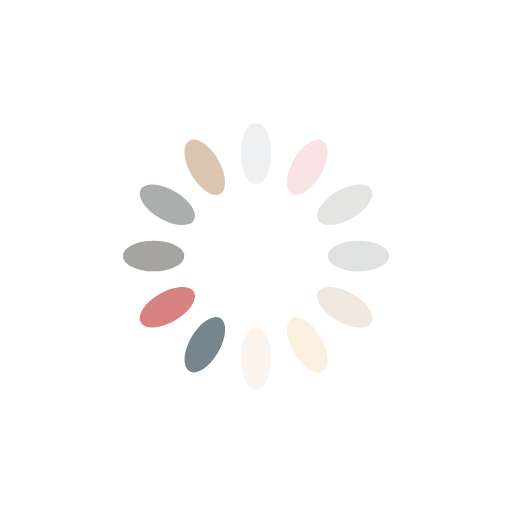
t = 0.00 s
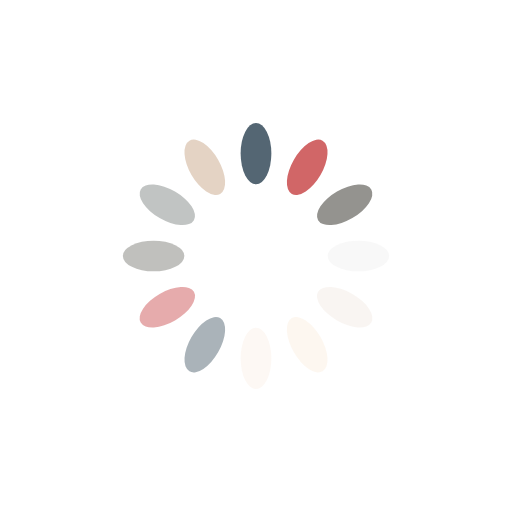
t = 0.25 s
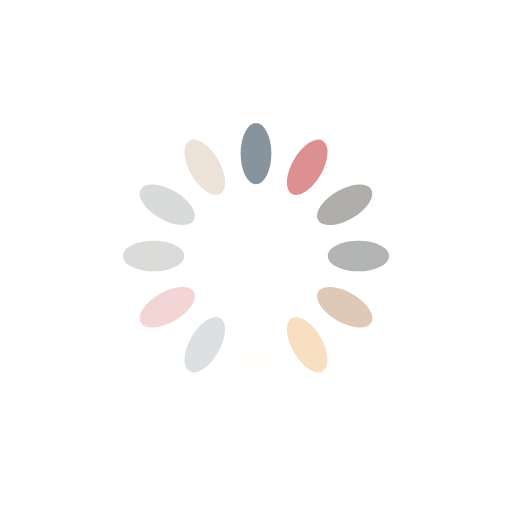
t = 0.50 s
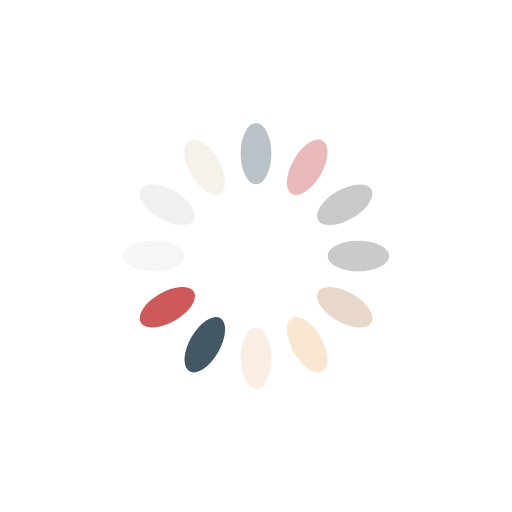
t = 0.75 s

The animated SVG that drew these frames (rendered in a browser with its animation timeline set to each time). Animation: 12 SMIL elements (animate=12); one cycle of 1.00 s, repeats indefinitely.

<svg xmlns="http://www.w3.org/2000/svg" viewBox="0 0 100 100" preserveAspectRatio="xMidYMid" width="200" height="200" style="shape-rendering: auto; display: block; background: rgba(255, 255, 255, 0);" xmlns:xlink="http://www.w3.org/1999/xlink"><g><g transform="rotate(0 50 50)">
  <rect x="47" y="24" rx="3" ry="6" width="6" height="12" fill="#334858">
    <animate attributeName="opacity" values="1;0" keyTimes="0;1" dur="1s" begin="-0.9166666666666666s" repeatCount="indefinite"></animate>
  </rect>
</g><g transform="rotate(30 50 50)">
  <rect x="47" y="24" rx="3" ry="6" width="6" height="12" fill="#cd595a">
    <animate attributeName="opacity" values="1;0" keyTimes="0;1" dur="1s" begin="-0.8333333333333334s" repeatCount="indefinite"></animate>
  </rect>
</g><g transform="rotate(60 50 50)">
  <rect x="47" y="24" rx="3" ry="6" width="6" height="12" fill="#94938f">
    <animate attributeName="opacity" values="1;0" keyTimes="0;1" dur="1s" begin="-0.75s" repeatCount="indefinite"></animate>
  </rect>
</g><g transform="rotate(90 50 50)">
  <rect x="47" y="24" rx="3" ry="6" width="6" height="12" fill="#a3a7a6">
    <animate attributeName="opacity" values="1;0" keyTimes="0;1" dur="1s" begin="-0.6666666666666666s" repeatCount="indefinite"></animate>
  </rect>
</g><g transform="rotate(120 50 50)">
  <rect x="47" y="24" rx="3" ry="6" width="6" height="12" fill="#dbc5b0">
    <animate attributeName="opacity" values="1;0" keyTimes="0;1" dur="1s" begin="-0.5833333333333334s" repeatCount="indefinite"></animate>
  </rect>
</g><g transform="rotate(150 50 50)">
  <rect x="47" y="24" rx="3" ry="6" width="6" height="12" fill="#f8dfc2">
    <animate attributeName="opacity" values="1;0" keyTimes="0;1" dur="1s" begin="-0.5s" repeatCount="indefinite"></animate>
  </rect>
</g><g transform="rotate(180 50 50)">
  <rect x="47" y="24" rx="3" ry="6" width="6" height="12" fill="#f9ebdf">
    <animate attributeName="opacity" values="1;0" keyTimes="0;1" dur="1s" begin="-0.4166666666666667s" repeatCount="indefinite"></animate>
  </rect>
</g><g transform="rotate(210 50 50)">
  <rect x="47" y="24" rx="3" ry="6" width="6" height="12" fill="#334858">
    <animate attributeName="opacity" values="1;0" keyTimes="0;1" dur="1s" begin="-0.3333333333333333s" repeatCount="indefinite"></animate>
  </rect>
</g><g transform="rotate(240 50 50)">
  <rect x="47" y="24" rx="3" ry="6" width="6" height="12" fill="#cd595a">
    <animate attributeName="opacity" values="1;0" keyTimes="0;1" dur="1s" begin="-0.25s" repeatCount="indefinite"></animate>
  </rect>
</g><g transform="rotate(270 50 50)">
  <rect x="47" y="24" rx="3" ry="6" width="6" height="12" fill="#94938f">
    <animate attributeName="opacity" values="1;0" keyTimes="0;1" dur="1s" begin="-0.16666666666666666s" repeatCount="indefinite"></animate>
  </rect>
</g><g transform="rotate(300 50 50)">
  <rect x="47" y="24" rx="3" ry="6" width="6" height="12" fill="#a3a7a6">
    <animate attributeName="opacity" values="1;0" keyTimes="0;1" dur="1s" begin="-0.08333333333333333s" repeatCount="indefinite"></animate>
  </rect>
</g><g transform="rotate(330 50 50)">
  <rect x="47" y="24" rx="3" ry="6" width="6" height="12" fill="#dbc5b0">
    <animate attributeName="opacity" values="1;0" keyTimes="0;1" dur="1s" begin="0s" repeatCount="indefinite"></animate>
  </rect>
</g><g></g></g><!-- [ldio] generated by https://loading.io --></svg>
